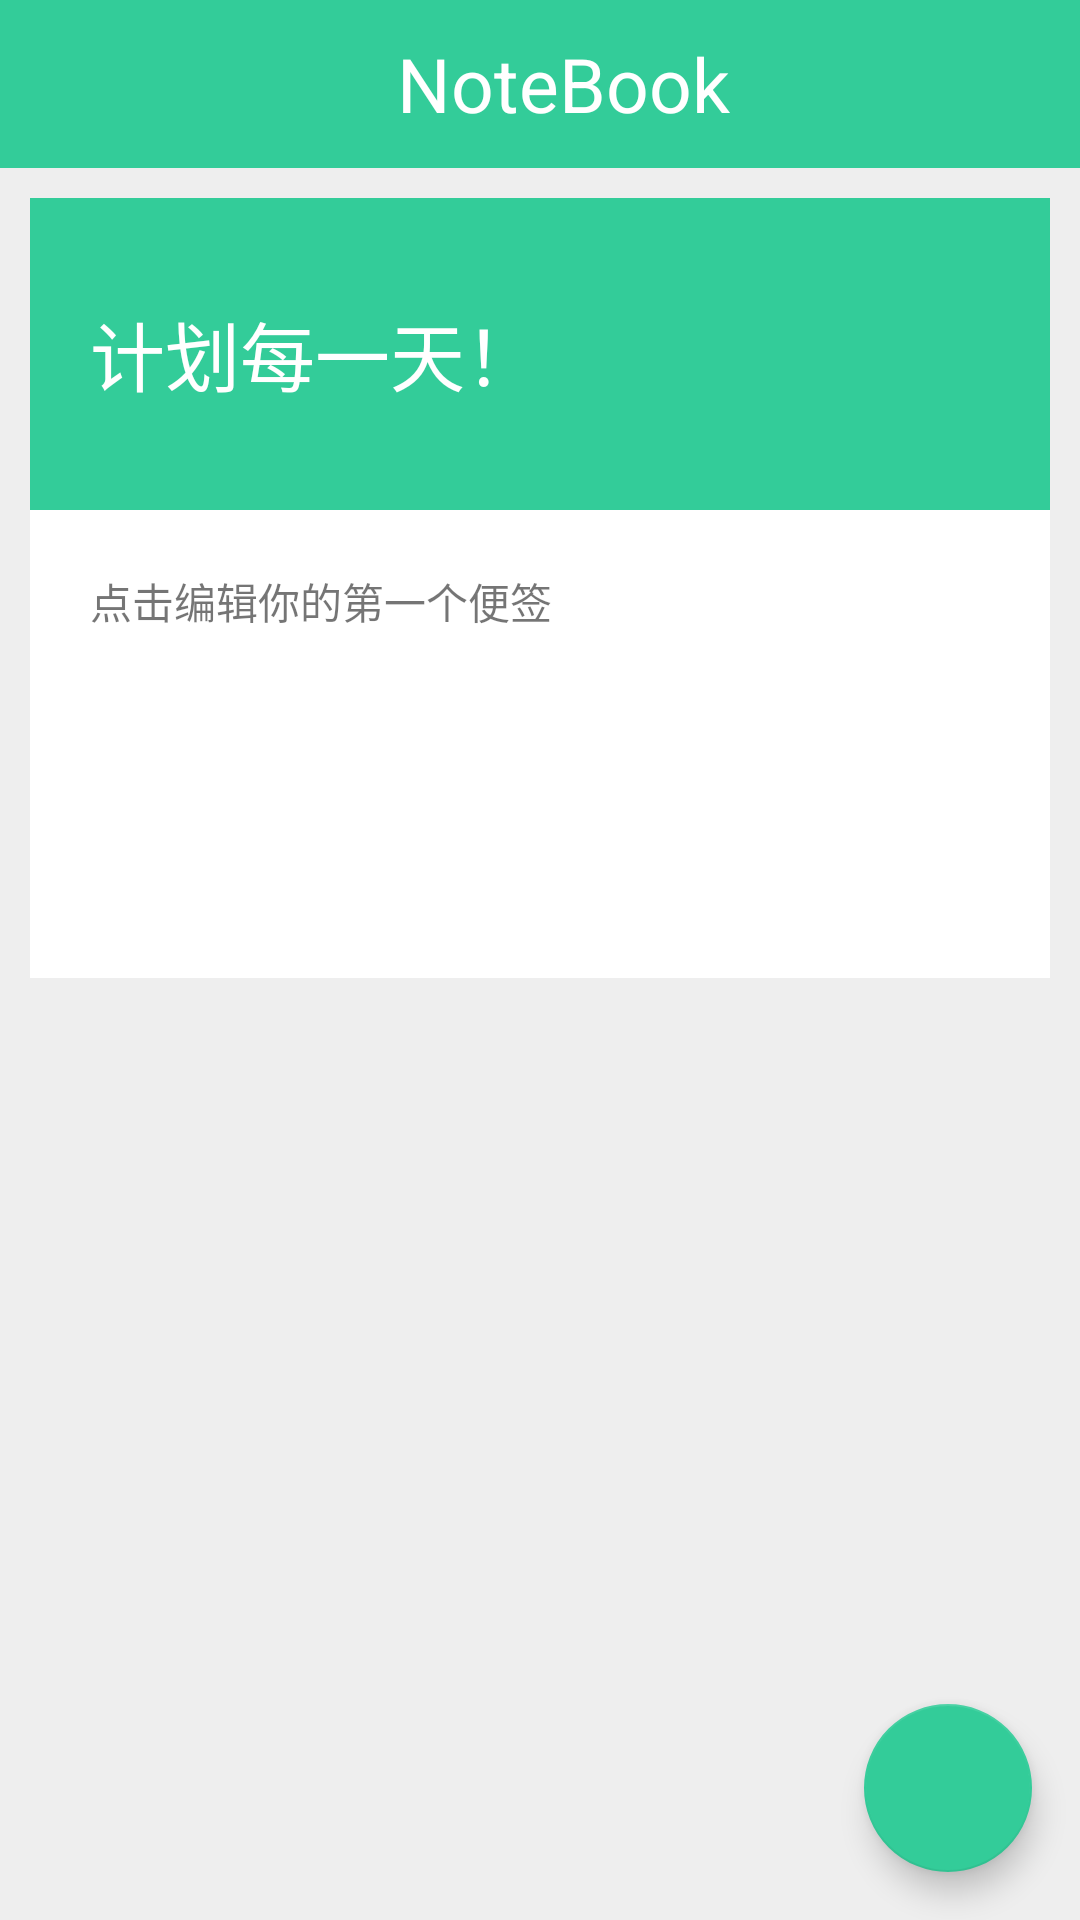

The Android layout XML behind this screen, and the referenced resources:
<!-- AndroidManifest.xml: activity theme AppTheme.NoActionBar -->
<!-- res/layout/activity_main.xml -->
<?xml version="1.0" encoding="utf-8"?>
<RelativeLayout
    xmlns:android="http://schemas.android.com/apk/res/android"
    xmlns:app="http://schemas.android.com/apk/res-auto"
    xmlns:tools="http://schemas.android.com/tools"
    android:orientation="vertical"
    android:layout_width="match_parent"
    android:layout_height="match_parent"
    tools:context="com.example.liuwillow.notebook.MainActivity">


        <android.support.v7.widget.Toolbar
            android:id="@+id/toolbar"
            android:layout_width="match_parent"
            android:layout_height="?attr/actionBarSize"
            android:background="@color/colorPrimary"
            app:theme="@style/AppTheme.AppBarOverlay"
            app:popupTheme="@style/AppTheme.PopupOverlay" >
            <RelativeLayout
                android:layout_width="match_parent"
                android:layout_height="wrap_content"
                android:orientation="vertical"
                >
                <TextView
                    android:layout_width="wrap_content"
                    android:layout_height="wrap_content"
                    android:layout_centerInParent="true"
                    android:textSize="@dimen/textsize_toolbar"
                    android:textColor="@color/white"
                    android:text="NoteBook"
                    />
                <ImageView
                    android:id="@+id/search"
                    android:background="@drawable/actionbar_search"
                    android:layout_centerVertical="true"
                    android:layout_alignParentRight="true"
                    android:layout_marginRight="15dp"
                    android:scaleType="center"
                    android:layout_width="23dp"
                    android:layout_height="23dp" />
            </RelativeLayout>

        </android.support.v7.widget.Toolbar>


    <RelativeLayout
        android:layout_below="@id/toolbar"
        android:orientation="vertical"
        android:layout_width="match_parent"
        android:layout_height="match_parent">
        <android.support.v7.widget.RecyclerView
            android:id="@+id/recycle"
            android:layout_width="match_parent"
            android:layout_height="match_parent"/>
        <LinearLayout
            android:id="@+id/linear_nodata"
            android:orientation="vertical"
            android:layout_margin="10dp"
            android:layout_width="match_parent"
            android:layout_height="260dp" >
            <LinearLayout
                android:background="@drawable/linearnodata_top_bg"
                android:layout_width="match_parent"
                android:orientation="vertical"
                android:layout_height="0dp"
                android:layout_weight="4">
                <TextView
                    android:text="计划每一天！"
                    android:textSize="@dimen/textsize_maintint"
                    android:textColor="@color/white"
                    android:gravity="center"
                    android:layout_marginLeft="20dp"
                    android:layout_width="wrap_content"
                    android:layout_height="match_parent" />
            </LinearLayout>
            <LinearLayout
                android:background="@drawable/item_tab_style"
                android:layout_width="match_parent"
                android:layout_height="0dp"
                android:layout_weight="6"
                >
                <TextView
                    android:layout_margin="20dp"
                    android:text="点击编辑你的第一个便签"
                    android:layout_width="match_parent"
                    android:layout_height="match_parent" />
            </LinearLayout>
        </LinearLayout>
    </RelativeLayout>

    <android.support.design.widget.FloatingActionButton
        android:id="@+id/fab"
        android:layout_width="wrap_content"
        android:layout_height="wrap_content"
        android:layout_margin="@dimen/fab_margin"
        android:layout_alignParentBottom="true"
        android:layout_alignParentRight="true"
        android:src="@drawable/plus"
        />

</RelativeLayout>
<!-- resources referenced by this layout -->
<resources>
  <color name="colorPrimary">#33cc99</color>
  <color name="white">#fff</color>
  <dimen name="fab_margin">16dp</dimen>
  <dimen name="textsize_maintint">25dp</dimen>
  <dimen name="textsize_toolbar">25dp</dimen>
  <!-- drawable item_tab_style (drawable) -->
  <?xml version="1.0" encoding="utf-8"?>
  <selector xmlns:android="http://schemas.android.com/apk/res/android">
      <item android:state_pressed="true" android:drawable="@color/colorItemSelected"/>
      <item android:drawable="@color/colorItemBackground"/>
  </selector>
  <!-- drawable linearnodata_top_bg (drawable) -->
  <?xml version="1.0" encoding="utf-8"?>
  <selector xmlns:android="http://schemas.android.com/apk/res/android">
      <item android:state_pressed="true" android:drawable="@color/colorNoDataTopPressed"/>
      <item android:drawable="@color/colorNoDataBackgroung"/>
  </selector>
  <style name="AppTheme.AppBarOverlay" parent="ThemeOverlay.AppCompat.Dark.ActionBar" />
  <style name="AppTheme.PopupOverlay" parent="ThemeOverlay.AppCompat.Light" />
  <style name="AppTheme.NoActionBar" parent="Theme.AppCompat.Light.NoActionBar">
          
          <item name="colorPrimary">@color/colorPrimary</item>
          <item name="colorPrimaryDark">@color/colorPrimaryDark</item>
          <item name="colorAccent">@color/colorAccent</item>
          <item name="android:windowBackground">@color/colorBackground</item>
      </style>
  <color name="colorItemSelected">#dddddd</color>
  <color name="colorItemBackground">#ffffff</color>
  <color name="colorNoDataTopPressed">#11aa77</color>
  <color name="colorNoDataBackgroung">#33cc99</color>
  <color name="colorPrimaryDark">#33cc99</color>
  <color name="colorAccent">#33cc99</color>
  <color name="colorBackground">#eeeeee</color>
</resources>
